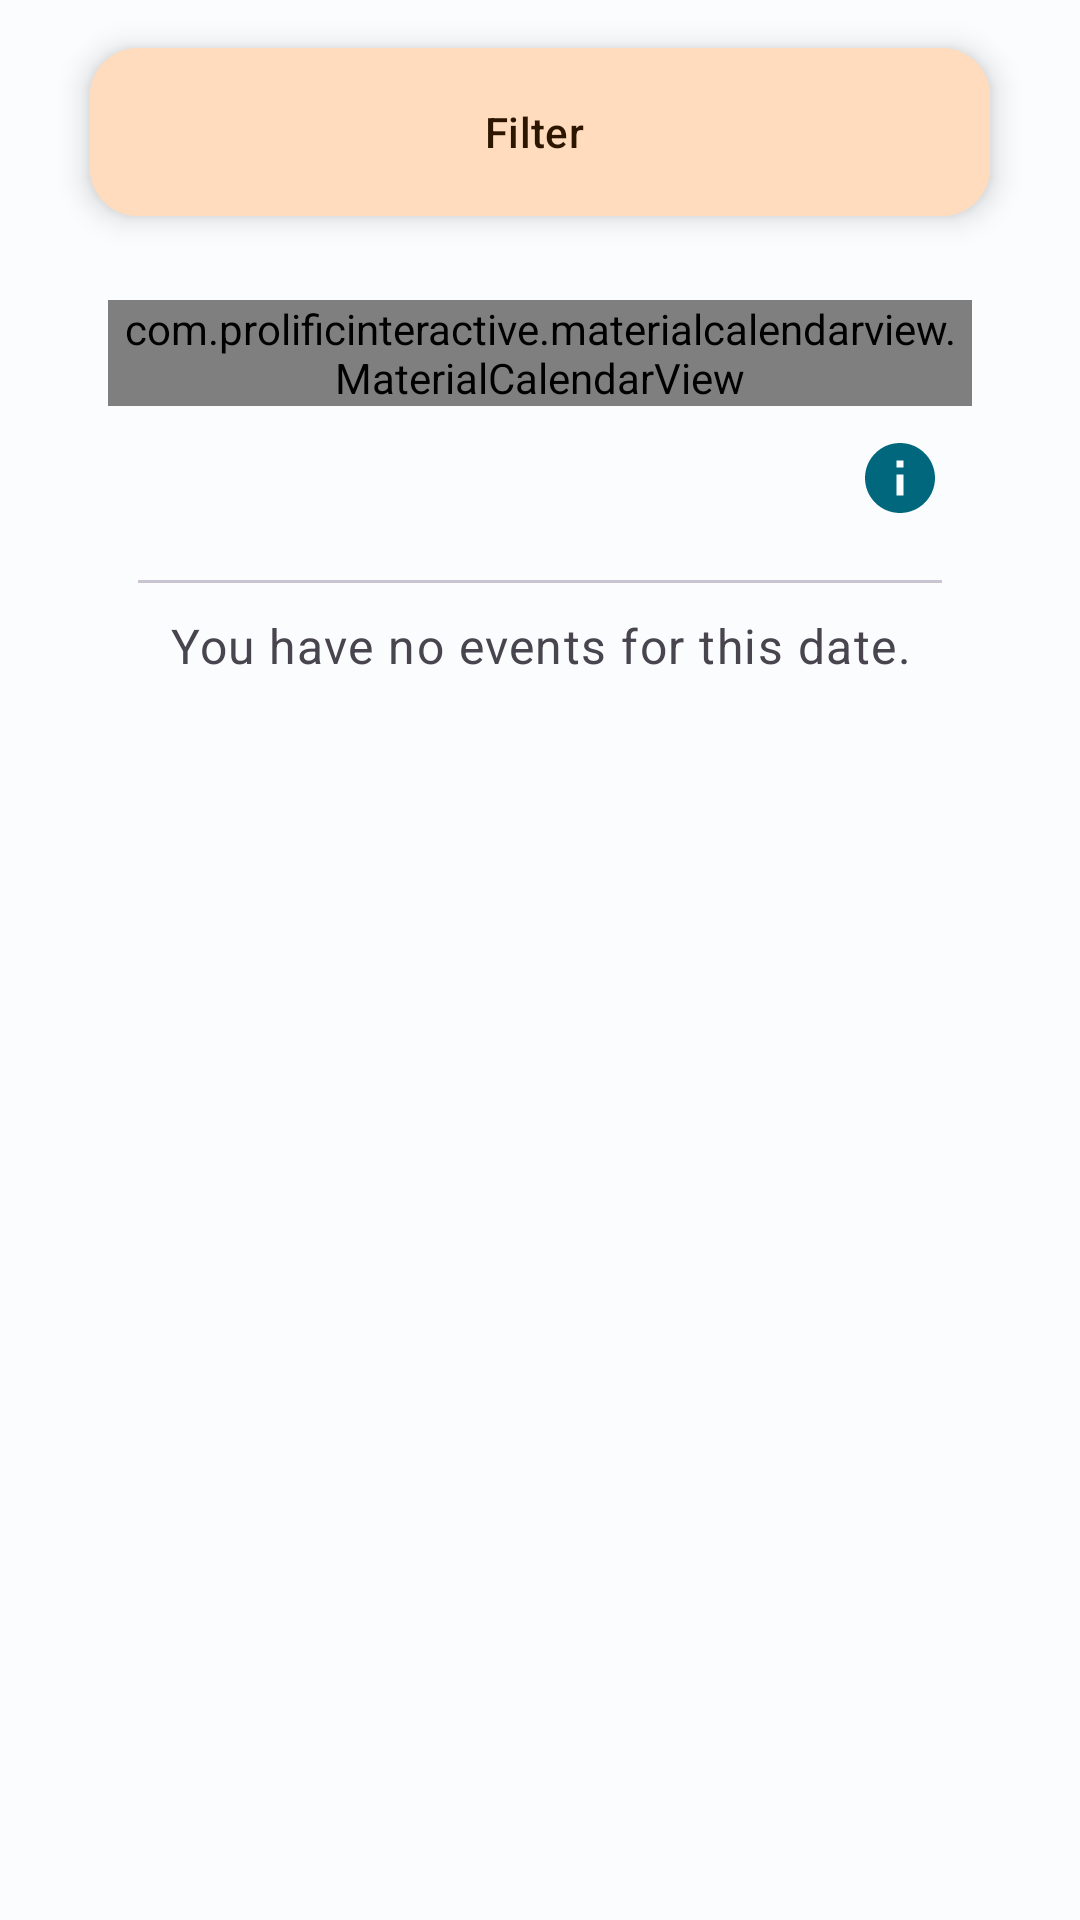

Reconstruct the res/layout file that produces this screen, plus the resources it refers to.
<!-- AndroidManifest.xml: application theme Theme.HealthTrackR -->
<!-- res/layout/fragment_calendar.xml -->
<?xml version="1.0" encoding="utf-8"?>
<FrameLayout xmlns:android="http://schemas.android.com/apk/res/android"
    xmlns:app="http://schemas.android.com/apk/res-auto"
    xmlns:tools="http://schemas.android.com/tools"
    android:layout_width="match_parent"
    android:layout_height="match_parent"
    tools:context=".ui.treatments.calendar.TreatmentCalendarFragment">

    <androidx.coordinatorlayout.widget.CoordinatorLayout
        android:id="@+id/coordinatorLayout"
        android:layout_width="match_parent"
        android:layout_height="match_parent">

        <androidx.core.widget.NestedScrollView
            android:id="@+id/nestedScrollView"
            android:layout_width="match_parent"
            android:layout_height="wrap_content"
            app:layout_constraintBottom_toBottomOf="parent"
            app:layout_constraintTop_toTopOf="parent">

            <androidx.constraintlayout.widget.ConstraintLayout
                android:layout_width="match_parent"
                android:layout_height="wrap_content"
                android:layout_gravity="center_horizontal">

                <androidx.constraintlayout.widget.Guideline
                    android:id="@+id/vMarginGuidelineStart"
                    style="@style/vMarginGuidelineStart" />

                <androidx.constraintlayout.widget.Guideline
                    android:id="@+id/vMarginGuidelineEnd"
                    style="@style/vMarginGuidelineEnd" />

                <com.google.android.material.floatingactionbutton.ExtendedFloatingActionButton
                    android:id="@+id/buttonFilterCalendar"
                    android:layout_width="@dimen/filter_width"
                    android:layout_height="wrap_content"
                    android:layout_marginTop="@dimen/floating_button_layout_margin"
                    android:backgroundTint="?attr/colorSecondaryContainer"
                    android:text="@string/filter_title"
                    android:textColor="?attr/colorOnSecondaryContainer"
                    app:layout_constraintEnd_toEndOf="@id/vMarginGuidelineEnd"
                    app:layout_constraintStart_toStartOf="@+id/vMarginGuidelineStart"
                    app:layout_constraintTop_toTopOf="parent"
                    tools:ignore="VisualLintOverlap" />

                <com.prolificinteractive.materialcalendarview.MaterialCalendarView
                    android:id="@+id/calendarView"
                    android:layout_width="0dp"
                    android:layout_height="wrap_content"
                    android:layout_marginTop="@dimen/linear_layout_margin_top_inside_treatments"
                    app:layout_constraintEnd_toEndOf="@id/vMarginGuidelineEnd"
                    app:layout_constraintStart_toStartOf="@id/vMarginGuidelineStart"
                    app:layout_constraintTop_toBottomOf="@+id/buttonFilterCalendar"
                    app:layout_constraintWidth_max="@dimen/text_view_max_width" />

                <LinearLayout
                    android:layout_width="0dp"
                    android:layout_height="match_parent"
                    android:orientation="vertical"
                    android:paddingBottom="@dimen/linear_layout_padding_bottom"
                    app:layout_constraintEnd_toEndOf="@id/vMarginGuidelineEnd"
                    app:layout_constraintStart_toStartOf="@id/vMarginGuidelineStart"
                    app:layout_constraintTop_toBottomOf="@+id/calendarView"
                    app:layout_constraintWidth_max="@dimen/text_view_max_width">

                    <androidx.constraintlayout.widget.ConstraintLayout
                        android:layout_width="match_parent"
                        android:layout_height="wrap_content">

                        <TextView
                            android:id="@+id/textViewSelectedDate"
                            android:layout_width="0dp"
                            android:layout_height="wrap_content"
                            android:layout_marginEnd="5dp"
                            android:textAppearance="?attr/textAppearanceHeadlineSmall"
                            app:layout_constraintBottom_toBottomOf="parent"
                            app:layout_constraintEnd_toStartOf="@+id/imageButtonLegend"
                            app:layout_constraintStart_toStartOf="parent"
                            app:layout_constraintTop_toTopOf="parent" />

                        <ImageButton
                            android:id="@+id/imageButtonLegend"
                            android:layout_width="@dimen/clickable_min_size"
                            android:layout_height="@dimen/clickable_min_size"
                            android:src="@drawable/ic_info"
                            android:contentDescription="@string/content_description_calendar_legend"
                            android:background="@android:color/transparent"
                            android:foreground="?attr/selectableItemBackground"
                            app:layout_constraintBottom_toBottomOf="parent"
                            app:layout_constraintEnd_toEndOf="parent"
                            app:layout_constraintTop_toTopOf="parent" />

                    </androidx.constraintlayout.widget.ConstraintLayout>

                    <LinearLayout
                        android:id="@+id/linearLayoutNoElements"
                        android:layout_width="match_parent"
                        android:layout_height="wrap_content"
                        android:orientation="vertical"
                        android:visibility="visible">

                        <View
                            android:layout_width="match_parent"
                            android:layout_height="@dimen/view_separator_height"
                            android:layout_margin="@dimen/view_separator_margin"
                            android:background="?attr/colorOutlineVariant" />

                        <TextView
                            android:layout_width="match_parent"
                            android:layout_height="wrap_content"
                            android:text="@string/calendar_no_elements"
                            android:textAlignment="center"
                            android:textAppearance="?attr/textAppearanceBodyLarge"
                            tools:ignore="TextContrastCheck" />

                    </LinearLayout>

                    <LinearLayout
                        android:id="@+id/linearLayout"
                        android:layout_width="match_parent"
                        android:layout_height="wrap_content"
                        android:orientation="vertical"
                        android:visibility="gone" />

                </LinearLayout>

            </androidx.constraintlayout.widget.ConstraintLayout>

        </androidx.core.widget.NestedScrollView>

    </androidx.coordinatorlayout.widget.CoordinatorLayout>

</FrameLayout>
<!-- resources referenced by this layout -->
<resources>
  <dimen name="clickable_min_size">48dp</dimen>
  <dimen name="filter_width">300dp</dimen>
  <dimen name="floating_button_layout_margin">16dp</dimen>
  <dimen name="linear_layout_margin_top_inside_treatments">28dp</dimen>
  <dimen name="linear_layout_padding_bottom">20dp</dimen>
  <dimen name="text_view_max_width">600dp</dimen>
  <dimen name="view_separator_height">1dp</dimen>
  <dimen name="view_separator_margin">10dp</dimen>
  <string name="calendar_no_elements">You have no events for this date.</string>
  <string name="content_description_calendar_legend">Calendar legend</string>
  <string name="filter_title">Filter</string>
  <style name="TextAppearance.HealthTrackR.TitleLarge" parent="TextAppearance.Material3.TitleLarge">
          <item name="fontFamily">sans-serif</item>
          <item name="android:textStyle">normal</item>
          <item name="android:textColor">?android:textColorPrimary</item>
      </style>
  <style name="TextAppearance.HealthTrackR.TitleMedium" parent="TextAppearance.Material3.TitleMedium">
          <item name="fontFamily">sans-serif</item>
          <item name="android:textStyle">normal</item>
          <item name="android:textColor">?android:textColorPrimary</item>
      </style>
  <style name="TextAppearance.HealthTrackR.TitleSmall" parent="TextAppearance.Material3.TitleSmall">
          <item name="fontFamily">sans-serif</item>
          <item name="android:textStyle">normal</item>
          <item name="android:textColor">?android:textColorPrimary</item>
      </style>
  <style name="TextAppearance.HealthTrackR.BodyLarge" parent="TextAppearance.Material3.BodyLarge">
          <item name="fontFamily">sans-serif</item>
          <item name="android:textStyle">normal</item>
          <item name="android:textColor">?android:textColorSecondary</item>
      </style>
  <style name="TextAppearance.HealthTrackR.BodyMedium" parent="TextAppearance.Material3.BodyMedium">
          <item name="fontFamily">sans-serif</item>
          <item name="android:textStyle">normal</item>
          <item name="android:textColor">?android:textColorSecondary</item>
      </style>
  <style name="TextAppearance.HealthTrackR.BodySmall" parent="TextAppearance.Material3.BodySmall">
          <item name="fontFamily">sans-serif</item>
          <item name="android:textStyle">normal</item>
          <item name="android:textColor">?android:textColorSecondary</item>
      </style>
  <color name="light_primary">#00677D</color>
  <color name="light_onPrimary">#FFFFFF</color>
  <color name="light_primaryContainer">#B2EBFF</color>
  <color name="light_onPrimaryContainer">#001F27</color>
  <color name="light_secondary">#8A5100</color>
  <color name="light_onSecondary">#FFFFFF</color>
  <color name="light_secondaryContainer">#FFDCBD</color>
  <color name="light_onSecondaryContainer">#2C1600</color>
  <color name="light_tertiary">#006D3F</color>
  <color name="light_onTertiary">#FFFFFF</color>
  <color name="light_tertiaryContainer">#92F7B7</color>
  <color name="light_onTertiaryContainer">#00210F</color>
  <color name="light_error">#BA1A1A</color>
  <color name="light_errorContainer">#FFDAD6</color>
  <color name="light_onError">#FFFFFF</color>
  <color name="light_onErrorContainer">#410002</color>
  <color name="light_background">#FBFCFE</color>
  <color name="light_onBackground">#191C1D</color>
  <color name="light_surface">#FBFCFE</color>
  <color name="light_onSurface">#191C1D</color>
  <color name="light_surfaceVariant">#DBE4E8</color>
  <color name="light_onSurfaceVariant">#40484B</color>
  <color name="light_outline">#70787C</color>
  <color name="light_inverseOnSurface">#EFF1F2</color>
  <color name="light_inverseSurface">#2E3132</color>
  <color name="light_inversePrimary">#59D5F8</color>
</resources>
